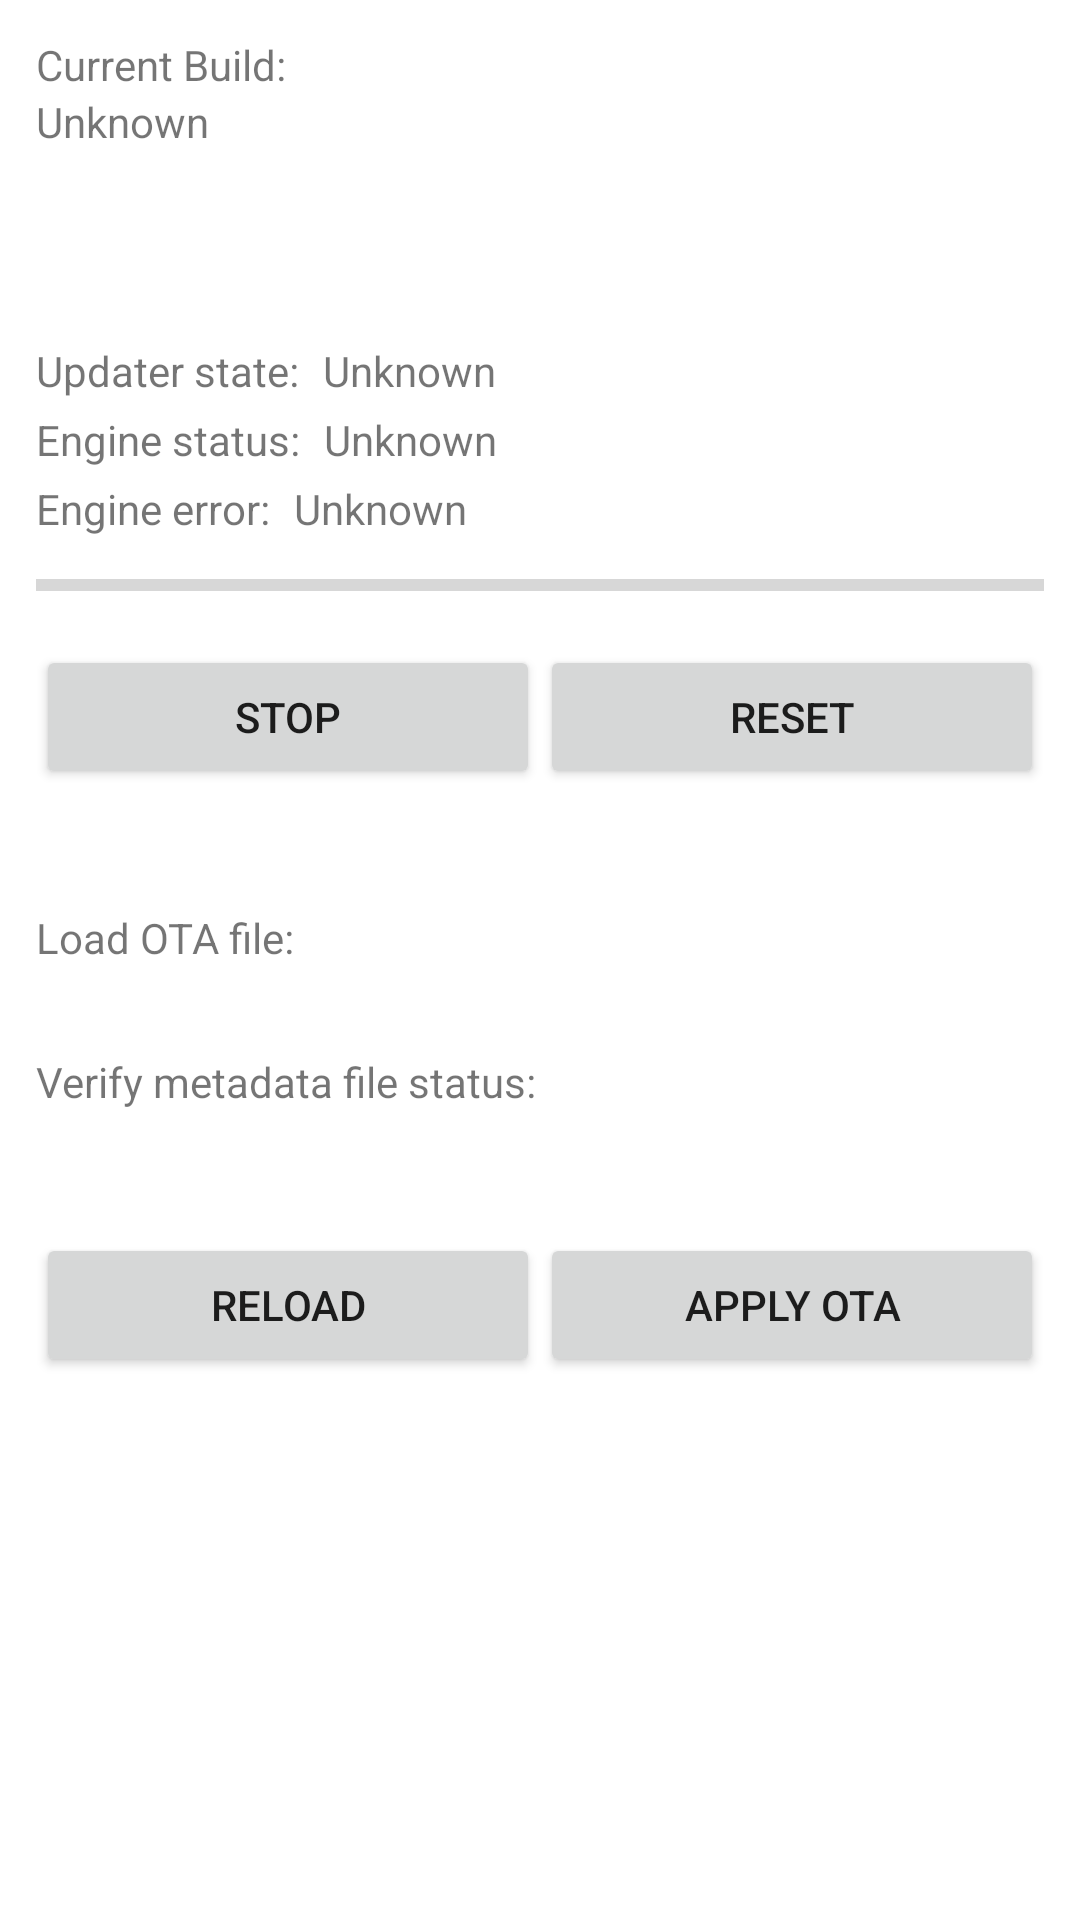

This screen was rendered from an Android layout file. Write that file and the resources it references.
<!-- AndroidManifest.xml: fallback theme Theme.MaterialComponents.DayNight.NoActionBar -->
<!-- res/layout/activity_main.xml -->
<?xml version="1.0" encoding="utf-8"?>
<LinearLayout xmlns:android="http://schemas.android.com/apk/res/android"
    android:orientation="vertical"
    android:padding="4dip"
    android:gravity="center_horizontal"
    android:layout_width="fill_parent"
    android:layout_height="fill_parent">

    <ScrollView
        android:layout_width="match_parent"
        android:layout_height="match_parent"
        android:layout_marginBottom="8dp"
        android:layout_marginEnd="8dp"
        android:layout_marginStart="8dp"
        android:layout_marginTop="8dp"
        >

        <LinearLayout
            android:layout_width="match_parent"
            android:layout_height="0dp"
            android:orientation="vertical">

            <TextView
                android:id="@+id/textViewBuildtitle"
                android:layout_width="match_parent"
                android:layout_height="wrap_content"
                android:text="Current Build:" />

            <TextView
                android:id="@+id/textViewBuild"
                android:layout_width="match_parent"
                android:layout_height="wrap_content"
                android:text="@string/unknown" />

            <Space
                android:layout_width="match_parent"
                android:layout_height="40dp" />

            <LinearLayout
                android:layout_width="match_parent"
                android:layout_height="wrap_content"
                android:layout_marginTop="24dp"
                android:orientation="horizontal">

                <TextView
                    android:id="@+id/textView3"
                    android:layout_width="wrap_content"
                    android:layout_height="wrap_content"
                    android:text="Updater state:" />

                <TextView
                    android:id="@+id/textViewUpdaterState"
                    android:layout_width="wrap_content"
                    android:layout_height="wrap_content"
                    android:layout_marginLeft="8dp"
                    android:text="@string/unknown" />
            </LinearLayout>

            <LinearLayout
                android:layout_width="match_parent"
                android:layout_height="wrap_content"
                android:layout_marginTop="4dp"
                android:orientation="horizontal">

                <TextView
                    android:id="@+id/textView"
                    android:layout_width="wrap_content"
                    android:layout_height="wrap_content"
                    android:text="Engine status:" />

                <TextView
                    android:id="@+id/textViewEngineStatus"
                    android:layout_width="wrap_content"
                    android:layout_height="wrap_content"
                    android:layout_marginLeft="8dp"
                    android:text="@string/unknown" />
            </LinearLayout>

            <LinearLayout
                android:layout_width="match_parent"
                android:layout_height="wrap_content"
                android:layout_marginTop="4dp"
                android:orientation="horizontal">

                <TextView
                    android:id="@+id/textView2"
                    android:layout_width="wrap_content"
                    android:layout_height="wrap_content"
                    android:text="Engine error:" />

                <TextView
                    android:id="@+id/textViewEngineErrorCode"
                    android:layout_width="wrap_content"
                    android:layout_height="wrap_content"
                    android:layout_marginLeft="8dp"
                    android:text="@string/unknown" />
            </LinearLayout>


            <ProgressBar
                android:id="@+id/progressBar"
                style="?android:attr/progressBarStyleHorizontal"
                android:layout_marginTop="8dp"
                android:min="0"
                android:max="100"
                android:layout_width="match_parent"
                android:layout_height="wrap_content" />

            <LinearLayout
                android:layout_width="match_parent"
                android:layout_height="wrap_content"
                android:layout_marginTop="12dp"
                android:orientation="horizontal">

                <Button
                    android:id="@+id/buttonStop"
                    android:layout_width="0dp"
                    android:layout_height="wrap_content"
                    android:layout_weight="1"
                    android:onClick="onStopClick"
                    android:text="Stop" />

                <Button
                    android:id="@+id/buttonReset"
                    android:layout_width="0dp"
                    android:layout_height="wrap_content"
                    android:layout_weight="1"
                    android:onClick="onResetClick"
                    android:text="Reset" />
            </LinearLayout>

            <Space
                android:layout_width="match_parent"
                android:layout_height="40dp" />

            <TextView
                android:layout_width="match_parent"
                android:layout_height="wrap_content"
                android:text="Load OTA file:" />

            <TextView
                android:id="@+id/textViewSelectPath"
                android:layout_width="match_parent"
                android:layout_height="wrap_content"
                android:text="" />

            <Space
                android:layout_width="match_parent"
                android:layout_height="10dp" />

            <TextView
                android:layout_width="match_parent"
                android:layout_height="wrap_content"
                android:text="Verify metadata file status:" />

            <TextView
                android:id="@+id/textViewVerifyStatus"
                android:layout_width="match_parent"
                android:layout_height="wrap_content"
                android:text="" />

            <Space
                android:layout_width="match_parent"
                android:layout_height="10dp" />

            <LinearLayout
                android:layout_width="match_parent"
                android:layout_height="wrap_content"
                android:layout_marginTop="12dp"
                android:orientation="horizontal">

                <Button
                    android:id="@+id/buttonSdcardReload"
                    android:layout_width="0dp"
                    android:layout_height="wrap_content"
                    android:layout_weight="1"
                    android:onClick="onFileReloadClick"
                    android:text="Reload" />

                <Button
                    android:id="@+id/buttonApply"
                    android:layout_width="0dp"
                    android:layout_height="wrap_content"
                    android:layout_weight="1"
                    android:onClick="onDirectApplyOTAClick"
                    android:text="Apply OTA" />
            </LinearLayout>

        </LinearLayout>

    </ScrollView>

</LinearLayout>
<!-- resources referenced by this layout -->
<resources>
  <string name="unknown">Unknown</string>
</resources>
